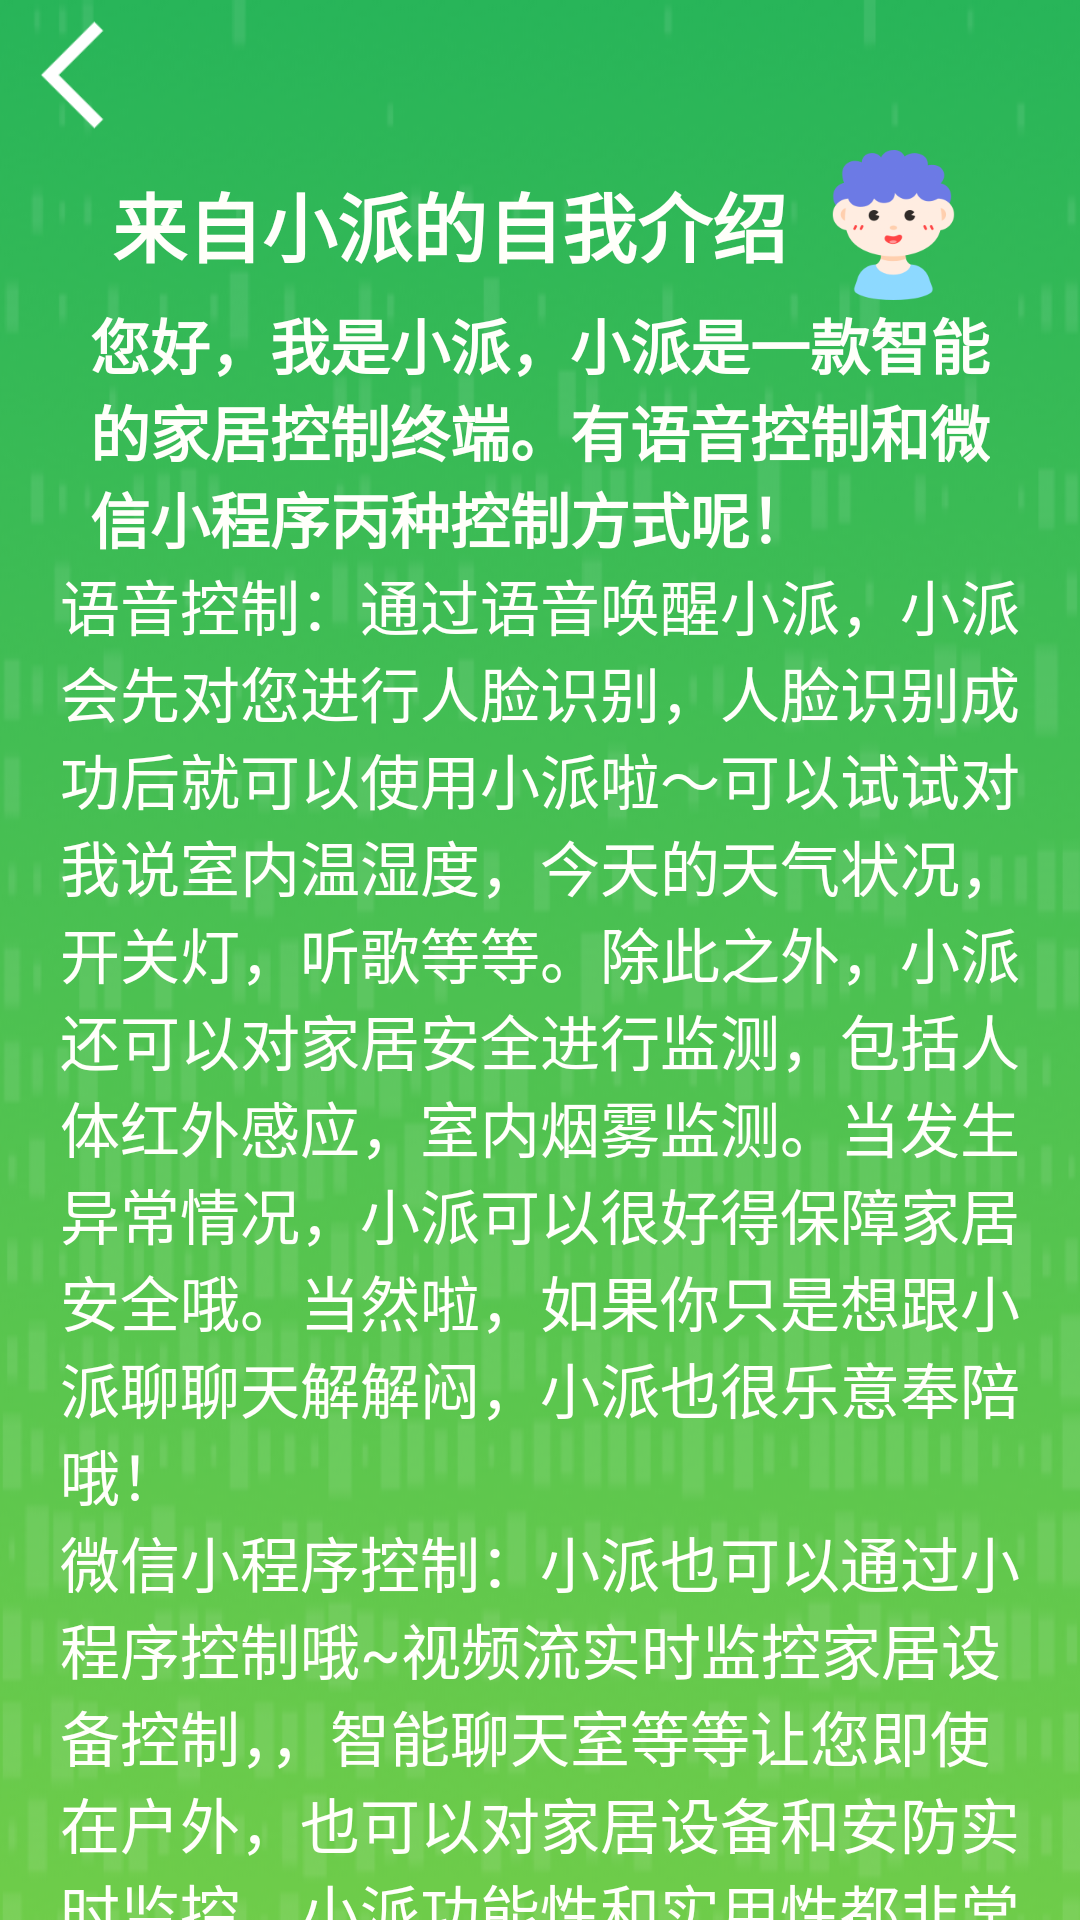

Here is an Android app screen rendered from its layout file. Give the layout XML and the strings, colors and styles it references.
<!-- AndroidManifest.xml: application theme AppTheme.NoActionBar -->
<!-- res/layout/activity_introduct.xml -->
<?xml version="1.0" encoding="utf-8"?>
<LinearLayout xmlns:android="http://schemas.android.com/apk/res/android"
    xmlns:app="http://schemas.android.com/apk/res-auto"
    xmlns:tools="http://schemas.android.com/tools"
    android:layout_width="match_parent"
    android:layout_height="match_parent"
    android:background="@drawable/bg_2"
    android:orientation="vertical"
    tools:context=".IntroductActivity">

    <ImageView
        android:id="@+id/finish"
        android:layout_width="50dp"
        android:layout_height="50dp"
        android:background="@drawable/left"/>

    <LinearLayout
        android:gravity="center"
        android:orientation="horizontal"
        android:layout_width="match_parent"
        android:layout_height="wrap_content">

        <TextView
            android:textStyle="bold"
            android:textColor="@color/white"
            android:textSize="25sp"
            android:layout_width="wrap_content"
            android:layout_height="wrap_content"
            android:text="来自小派的自我介绍"/>

        <ImageView
            android:layout_marginLeft="10dp"
            android:layout_width="50dp"
            android:layout_height="50dp"
            android:background="@drawable/xiaopai"/>

    </LinearLayout>

    <TextView
        android:textStyle="bold"
        android:layout_marginLeft="30dp"
        android:layout_marginRight="30dp"
        android:textSize="20sp"
        android:textColor="@color/white"
        android:layout_width="match_parent"
        android:layout_height="wrap_content"
        android:text="您好，我是小派，小派是一款智能的家居控制终端。有语音控制和微信小程序丙种控制方式呢！"/>

    <TextView
        android:textSize="20sp"
        android:textColor="@color/white"
        android:layout_marginLeft="20dp"
        android:layout_marginRight="20dp"
        android:layout_width="wrap_content"
        android:layout_height="wrap_content"
        android:text="语音控制：通过语音唤醒小派，小派会先对您进行人脸识别，人脸识别成功后就可以使用小派啦～可以试试对我说室内温湿度，今天的天气状况，开关灯，听歌等等。除此之外，小派还可以对家居安全进行监测，包括人体红外感应，室内烟雾监测。当发生异常情况，小派可以很好得保障家居安全哦。当然啦，如果你只是想跟小派聊聊天解解闷，小派也很乐意奉陪哦！"/>
    <TextView
        android:textSize="20sp"
        android:textColor="@color/white"
        android:layout_marginLeft="20dp"
        android:layout_marginRight="20dp"
        android:layout_width="wrap_content"
        android:layout_height="wrap_content"
       android:text="微信小程序控制：小派也可以通过小程序控制哦~视频流实时监控家居设备控制，，智能聊天室等等让您即使在户外，也可以对家居设备和安防实时监控，小派功能性和实用性都非常强大哟！"/>
</LinearLayout>
<!-- resources referenced by this layout -->
<resources>
  <color name="white">#fffffa</color>
  <!-- drawable bg_2: png bitmap (drawable, 162138 bytes) -->
  <!-- drawable left: png bitmap (drawable, 934 bytes) -->
  <!-- drawable xiaopai: png bitmap (drawable, 15783 bytes) -->
  <style name="AppTheme.NoActionBar">
          <item name="windowActionBar">false</item>
          <item name="windowNoTitle">true</item>
      </style>
</resources>
